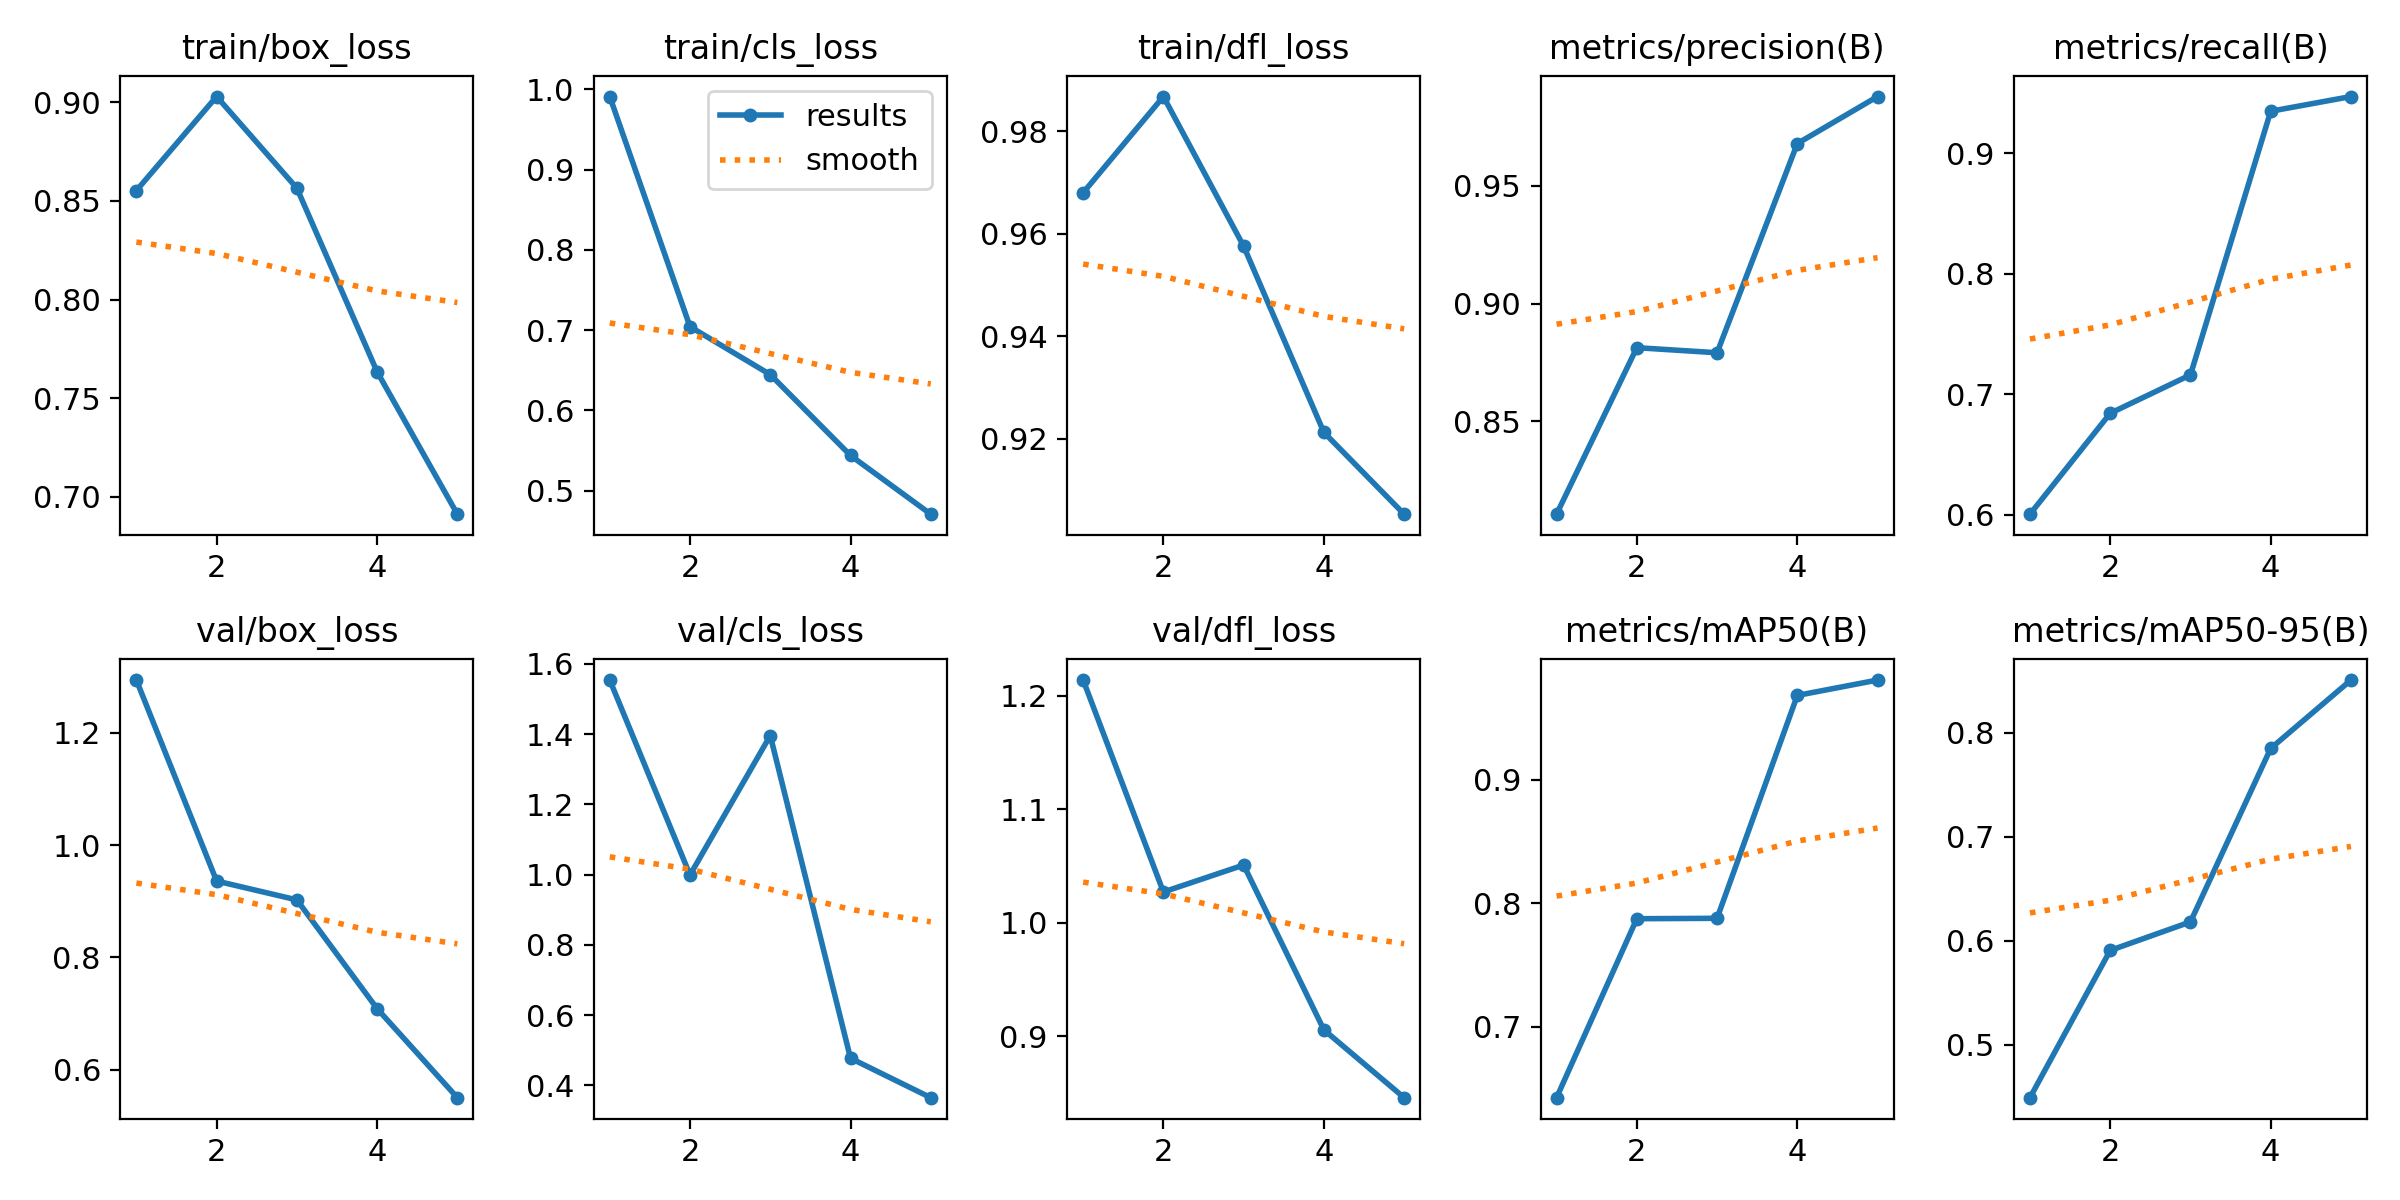

Source data for this figure (header and first rows):
epoch, time, train/box_loss, train/cls_loss, train/dfl_loss, metrics/precision(B), metrics/recall(B), metrics/mAP50(B), metrics/mAP50-95(B), val/box_loss, val/cls_loss, val/dfl_loss, lr/pg0, lr/pg1, lr/pg2
1, 6213, 0.8553, 0.991, 0.968, 0.8104, 0.6003, 0.6427, 0.4489, 1.294, 1.554, 1.214, 0.0006607, 0.0006607, 0.0006607
2, 10134, 0.903, 0.7043, 0.9868, 0.8812, 0.6841, 0.7874, 0.5906, 0.9359, 0.9991, 1.027, 0.001065, 0.001065, 0.001065
3, 15217, 0.8565, 0.6446, 0.9576, 0.8791, 0.7159, 0.7878, 0.618, 0.9023, 1.396, 1.051, 0.001204, 0.001204, 0.001204
4, 19930, 0.7633, 0.5439, 0.9213, 0.968, 0.9348, 0.968, 0.7849, 0.7085, 0.4773, 0.9056, 0.000812, 0.000812, 0.000812
5, 23521, 0.6911, 0.4708, 0.9053, 0.988, 0.947, 0.9805, 0.8506, 0.5498, 0.365, 0.8459, 0.000416, 0.000416, 0.000416
